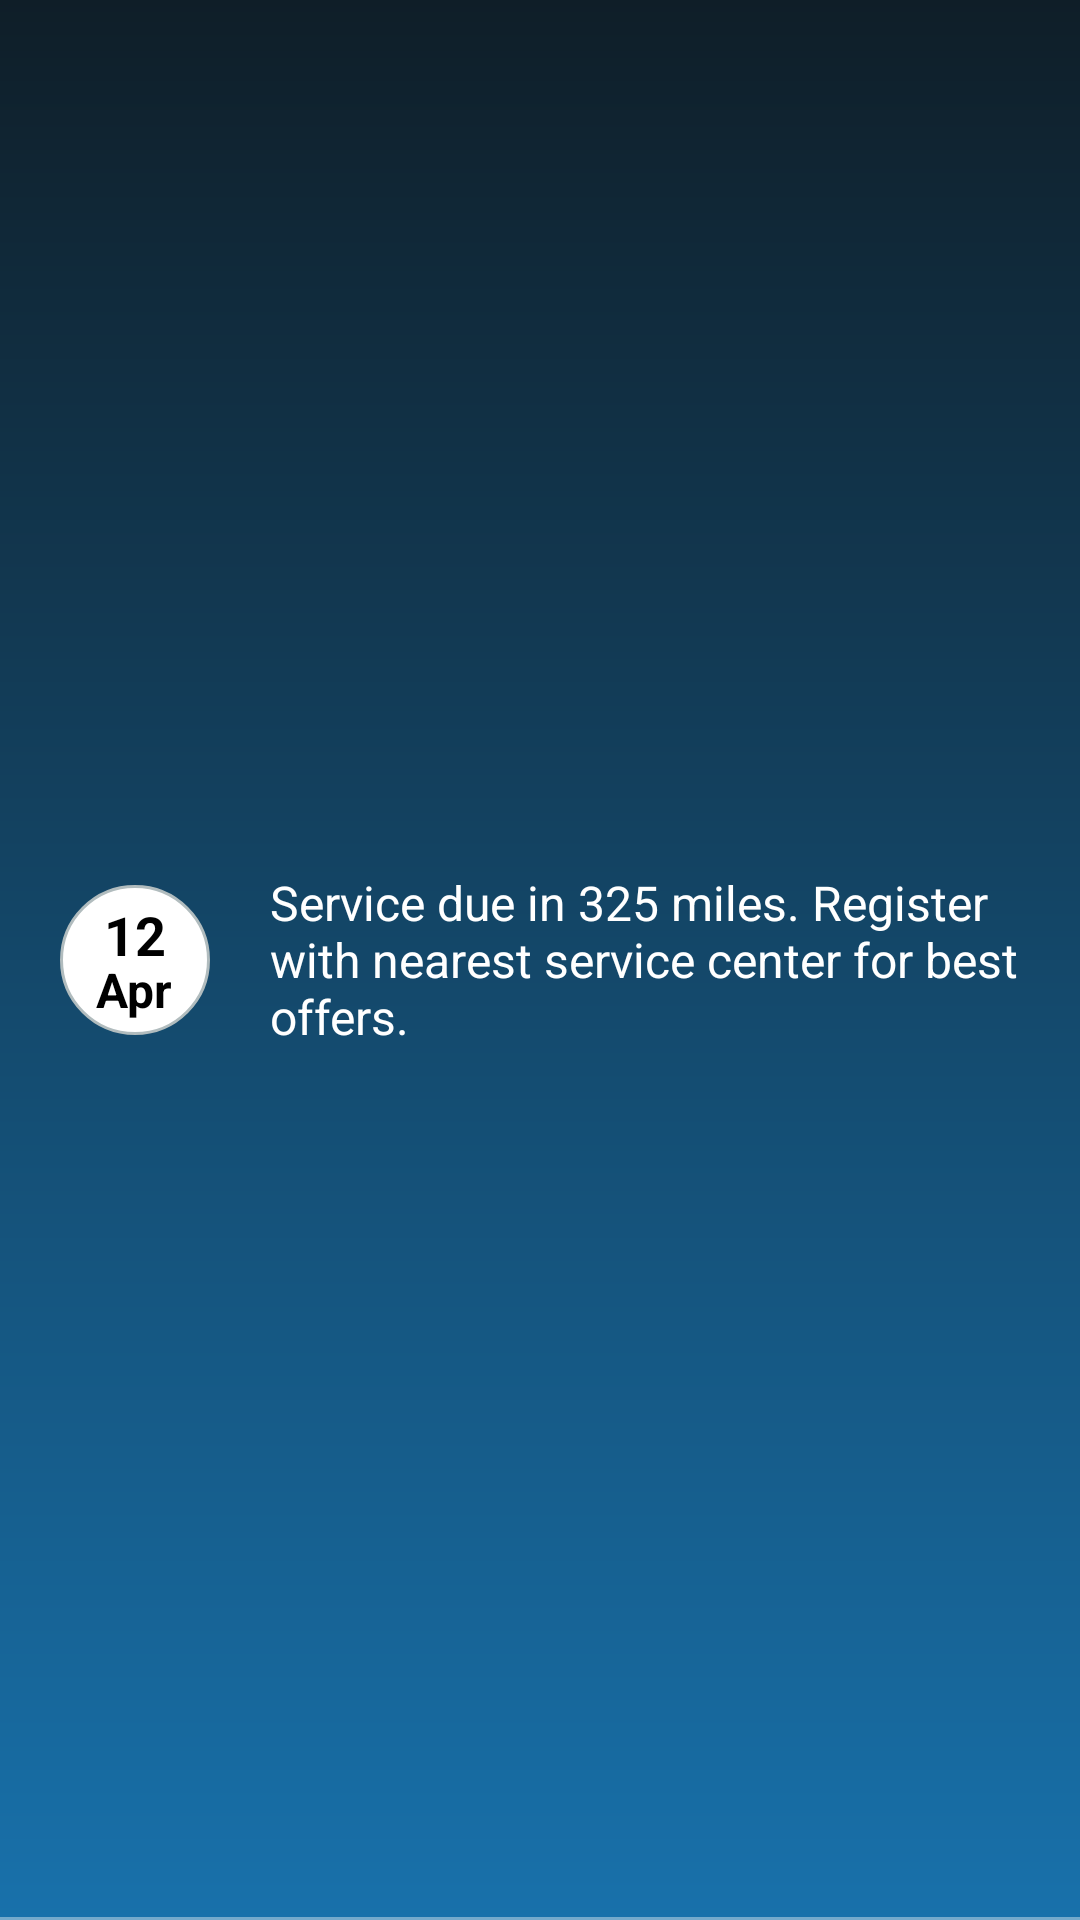

Layout XML and referenced resources for this Android screen:
<!-- AndroidManifest.xml: application theme AppTheme -->
<!-- res/layout/item2_layout_alert.xml -->
<?xml version="1.0" encoding="utf-8"?>
<RelativeLayout xmlns:android="http://schemas.android.com/apk/res/android"
    android:layout_width="match_parent"
    android:layout_height="80dp">

    <LinearLayout
        android:id="@+id/item_alert_date_layout1"
        android:layout_width="50dp"
        android:layout_height="50dp"
        android:background="@drawable/alert_date_background"
        android:layout_centerVertical="true"
        android:gravity="center"
        android:layout_marginStart="20dp"
        android:layout_marginEnd="20dp"
        android:orientation="vertical">

        <TextView
            android:id="@+id/item_alert_dd1"
            android:layout_width="wrap_content"
            android:layout_height="wrap_content"
            android:text="12"
            android:textStyle="bold"
            android:textColor="@android:color/primary_text_light"
            android:textSize="18sp" />

        <TextView
            android:id="@+id/item_alert_mmm1"
            android:layout_width="wrap_content"
            android:layout_height="wrap_content"
            android:layout_marginTop="-5dp"
            android:text="Apr"
            android:textSize="16dp"
            android:textStyle="bold"
            android:textColor="@android:color/primary_text_light" />

    </LinearLayout>

    <TextView
        android:id="@+id/item_alert_text1"
        android:layout_width="match_parent"
        android:layout_height="wrap_content"
        android:layout_marginEnd="10dp"
        android:textSize="16dp"
        android:layout_centerVertical="true"
        android:layout_toEndOf="@+id/item_alert_date_layout1"
        android:text="Service due in 325 miles. Register with nearest service center for best offers." />

    <View
        android:layout_width="match_parent"
        android:layout_height="1dp"
        android:alpha="0.4"
        android:layout_alignParentBottom="true"
        android:background="@android:color/white" />
</RelativeLayout>
<!-- resources referenced by this layout -->
<resources>
  <!-- drawable alert_date_background (drawable) -->
  <?xml version="1.0" encoding="UTF-8"?>
  <shape xmlns:android="http://schemas.android.com/apk/res/android">
      <solid android:color="#FFFFFF" />
      <stroke
          android:width="1dp"
          android:color="#B1BCBE" />
      <corners android:radius="100dp" />
      <padding
          android:bottom="0dp"
          android:left="0dp"
          android:right="0dp"
          android:top="0dp" />
  </shape>
  <style name="AppTheme" parent="Theme.AppCompat.Light.DarkActionBar">
          
          <item name="colorPrimary">@color/colorPrimary</item>
          <item name="colorPrimaryDark">@color/colorPrimaryDark</item>
          <item name="colorAccent">@color/colorAccent</item>
          <item name="android:windowBackground">@drawable/window_background</item>
          <item name="android:textColor">@android:color/white</item>
      </style>
  <color name="colorPrimary">#6ec7fd</color>
  <color name="colorPrimaryDark">#3277a1</color>
  <color name="colorAccent">#11415e</color>
  <!-- drawable window_background (drawable) -->
  <shape xmlns:android="http://schemas.android.com/apk/res/android"
      android:shape="rectangle">
      <gradient
          android:angle="90"
          android:endColor="#0f1e28"
          android:startColor="#1871ab"
          android:type="linear" />
  </shape>
</resources>
